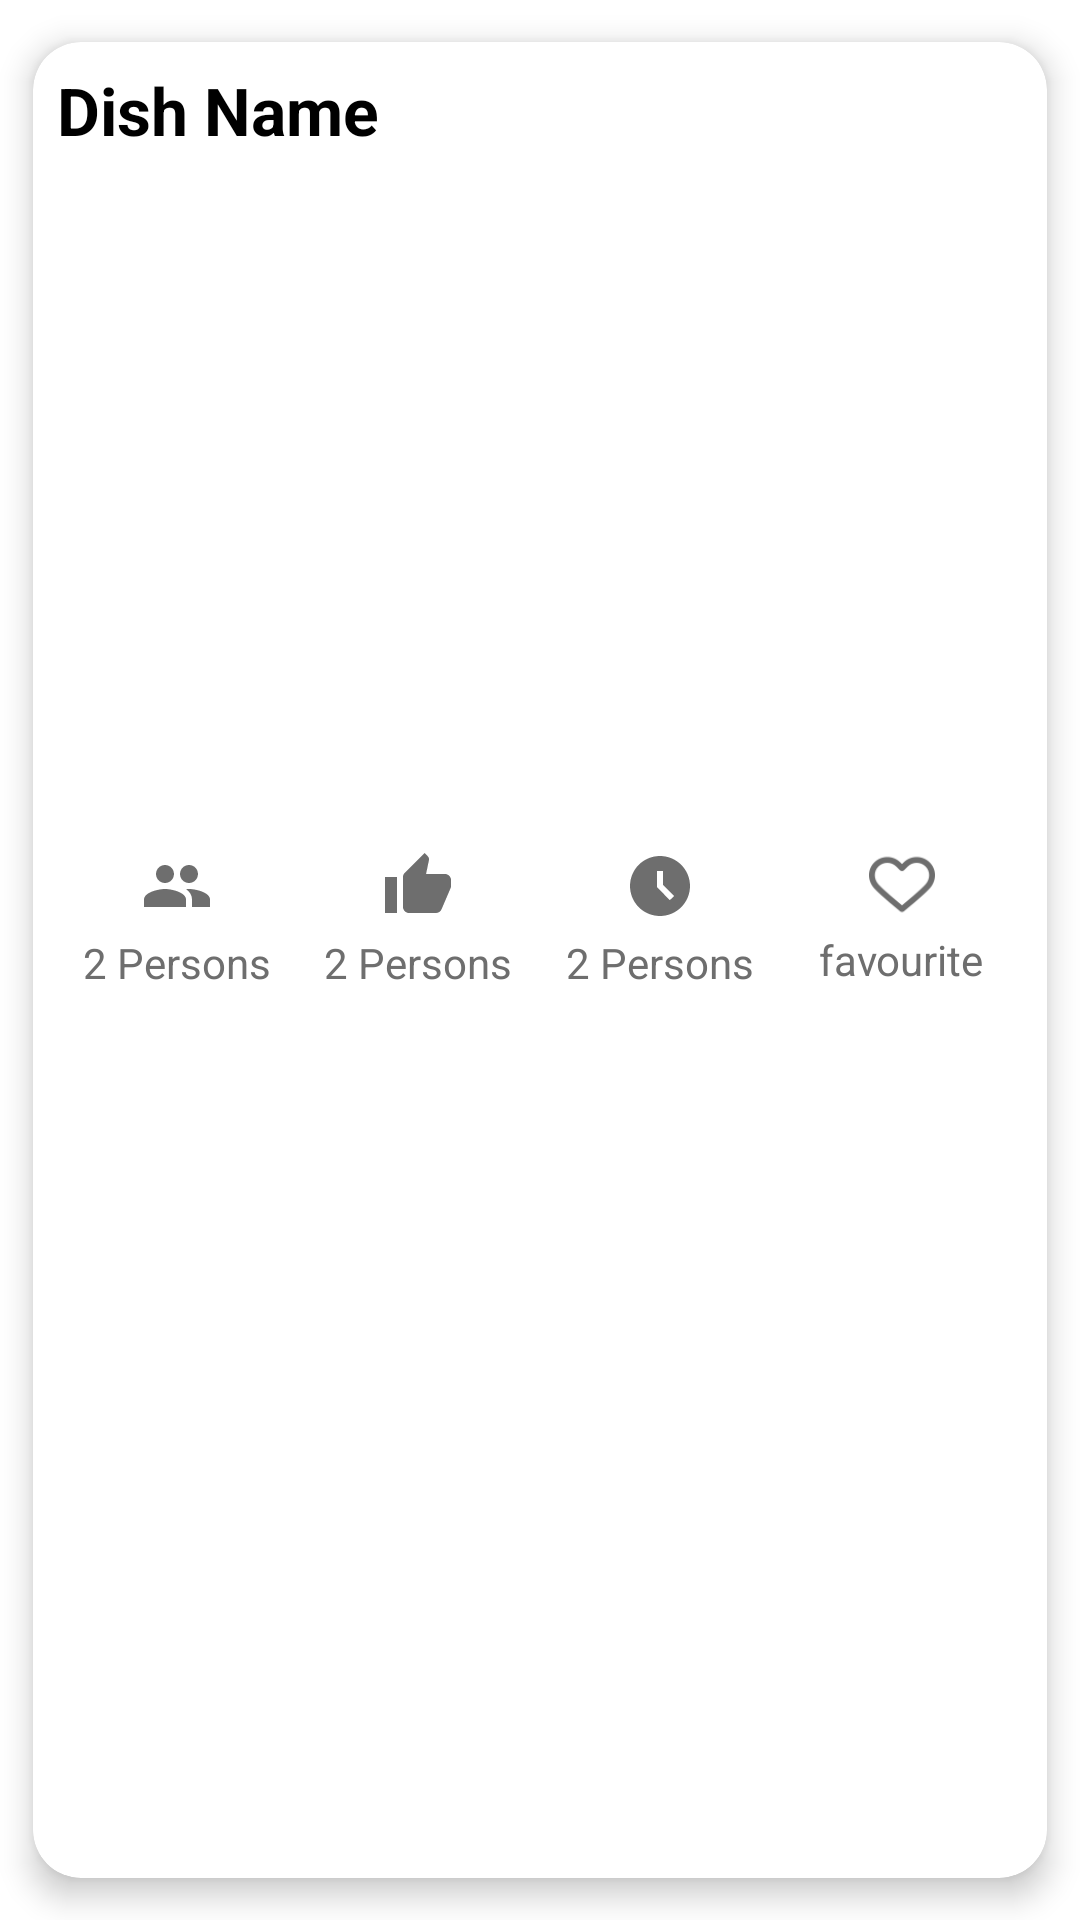

Produce the Android XML layout that renders to this screen, including the resource entries it uses.
<!-- AndroidManifest.xml: application theme Theme.RecipeApp -->
<!-- res/layout/list_random_recipe.xml -->
<?xml version="1.0" encoding="utf-8"?>
<androidx.cardview.widget.CardView xmlns:android="http://schemas.android.com/apk/res/android"
xmlns:app="http://schemas.android.com/apk/res-auto"
android:id="@+id/random_list_container"
android:layout_width="match_parent"
android:layout_height="wrap_content"
android:layout_margin="6dp"
app:cardCornerRadius="16dp"
app:cardElevation="6dp"
app:cardUseCompatPadding="true"
app:cardPreventCornerOverlap="true"
app:cardBackgroundColor="@color/background">

    <LinearLayout
        android:layout_width="match_parent"
        android:layout_height="wrap_content"
        android:orientation="vertical">

        <TextView
            android:id="@+id/textView_title"
            android:text="Dish Name"
            android:singleLine="true"
            android:ellipsize="marquee"
            android:marqueeRepeatLimit="marquee_forever"
            android:scrollHorizontally="true"
            android:textStyle="bold"
            android:textColor="@color/text_primary"
            android:textSize="22sp"
            android:padding="8dp"
            android:layout_width="match_parent"
            android:layout_height="wrap_content" />

        <ImageView
            android:id="@+id/imageView_Food"
            android:scaleType="centerCrop"
            android:layout_margin="8dp"
            android:layout_width="match_parent"
            android:layout_height="200dp" />

        <LinearLayout
            android:layout_width="match_parent"
            android:layout_height="wrap_content"
            android:orientation="horizontal"
            android:padding="8dp">

            <LinearLayout
                android:layout_width="0dp"
                android:layout_height="wrap_content"
                android:layout_weight="1"
                android:gravity="center"
                android:orientation="vertical">

                <ImageView
                    android:src="@drawable/ic_servings"
                    android:layout_width="wrap_content"
                    android:layout_height="wrap_content"
                    app:tint="@color/text_secondary" /> 

                <TextView
                    android:id="@+id/textView_servings"
                    android:text="2 Persons"
                    android:textSize="14sp"
                    android:textColor="@color/text_secondary"
                    android:paddingTop="4dp"
                    android:layout_width="wrap_content"
                    android:layout_height="wrap_content" />
            </LinearLayout>

            <LinearLayout
                android:layout_width="0dp"
                android:layout_height="wrap_content"
                android:layout_weight="1"
                android:gravity="center"
                android:orientation="vertical">

                <ImageView
                    android:src="@drawable/ic_like"
                    android:layout_width="wrap_content"
                    android:layout_height="wrap_content"
                    app:tint="@color/text_secondary" /> 

                <TextView
                    android:id="@+id/textView_like"
                    android:text="2 Persons"
                    android:textSize="14sp"
                    android:textColor="@color/text_secondary"
                    android:paddingTop="4dp"
                    android:layout_width="wrap_content"
                    android:layout_height="wrap_content" />
            </LinearLayout>

            <LinearLayout
                android:layout_width="0dp"
                android:layout_height="wrap_content"
                android:layout_weight="1"
                android:gravity="center"
                android:orientation="vertical">

                <ImageView
                    android:src="@drawable/ic_time"
                    android:layout_width="wrap_content"
                    android:layout_height="wrap_content"
                    app:tint="@color/text_secondary" /> 

                <TextView
                    android:id="@+id/textView_time"
                    android:text="2 Persons"
                    android:textSize="14sp"
                    android:textColor="@color/text_secondary"
                    android:paddingTop="4dp"
                    android:layout_width="wrap_content"
                    android:layout_height="wrap_content" />
            </LinearLayout>

            <LinearLayout
                android:layout_width="0dp"
                android:layout_height="wrap_content"
                android:layout_weight="1"
                android:gravity="center"
                android:orientation="vertical">

                <ImageView
                    android:id="@+id/image_favorite"
                    android:layout_width="22dp"
                    android:layout_height="23dp"
                    android:src="@drawable/heart"
                    app:tint="@color/text_secondary" /> 

                <TextView
                    android:id="@+id/textView_favourite"
                    android:text="favourite"
                    android:textSize="14sp"
                    android:textColor="@color/text_secondary"
                    android:paddingTop="4dp"
                    android:layout_width="wrap_content"
                    android:layout_height="wrap_content" />
            </LinearLayout>

        </LinearLayout>

    </LinearLayout>

</androidx.cardview.widget.CardView>
<!-- resources referenced by this layout -->
<resources>
  <color name="background">#FFFFFF</color>
  <color name="text_primary">#000000</color>
  <color name="text_secondary">#6E6E6E</color>
  <!-- drawable heart: png bitmap (drawable, 2403 bytes) -->
  <!-- drawable ic_like (drawable) -->
  <vector xmlns:android="http://schemas.android.com/apk/res/android" android:height="24dp" android:tint="#29B6F6" android:viewportHeight="24" android:viewportWidth="24" android:width="24dp">
        
      <path android:fillColor="@android:color/white" android:pathData="M1,21h4L5,9L1,9v12zM23,10c0,-1.1 -0.9,-2 -2,-2h-6.31l0.95,-4.57 0.03,-0.32c0,-0.41 -0.17,-0.79 -0.44,-1.06L14.17,1 7.59,7.59C7.22,7.95 7,8.45 7,9v10c0,1.1 0.9,2 2,2h9c0.83,0 1.54,-0.5 1.84,-1.22l3.02,-7.05c0.09,-0.23 0.14,-0.47 0.14,-0.73v-2z"/>
      
  </vector>
  <!-- drawable ic_servings (drawable) -->
  <vector xmlns:android="http://schemas.android.com/apk/res/android" android:height="24dp" android:tint="#FF7043" android:viewportHeight="24" android:viewportWidth="24" android:width="24dp">
        
      <path android:fillColor="@android:color/white" android:pathData="M16,11c1.66,0 2.99,-1.34 2.99,-3S17.66,5 16,5c-1.66,0 -3,1.34 -3,3s1.34,3 3,3zM8,11c1.66,0 2.99,-1.34 2.99,-3S9.66,5 8,5C6.34,5 5,6.34 5,8s1.34,3 3,3zM8,13c-2.33,0 -7,1.17 -7,3.5L1,19h14v-2.5c0,-2.33 -4.67,-3.5 -7,-3.5zM16,13c-0.29,0 -0.62,0.02 -0.97,0.05 1.16,0.84 1.97,1.97 1.97,3.45L17,19h6v-2.5c0,-2.33 -4.67,-3.5 -7,-3.5z"/>
      
  </vector>
  <!-- drawable ic_time (drawable) -->
  <vector xmlns:android="http://schemas.android.com/apk/res/android" android:height="24dp" android:tint="#455A64" android:viewportHeight="24" android:viewportWidth="24" android:width="24dp">
        
      <path android:fillColor="@android:color/white" android:pathData="M11.99,2C6.47,2 2,6.48 2,12s4.47,10 9.99,10C17.52,22 22,17.52 22,12S17.52,2 11.99,2zM15.29,16.71L11,12.41V7h2v4.59l3.71,3.71L15.29,16.71z"/>
      
  </vector>
  <style name="Theme.RecipeApp" parent="Theme.MaterialComponents.DayNight.NoActionBar">
          
          <item name="colorPrimary">@color/yellow_primary</item>
          <item name="colorPrimaryVariant">@color/yellow_dark</item>
          <item name="colorOnPrimary">@color/text_primary</item>
  
          
          <item name="colorSecondary">@color/grey_light</item>
          <item name="colorSecondaryVariant">@color/grey_medium</item>
          <item name="colorOnSecondary">@color/text_secondary</item>
  
          
          <item name="android:statusBarColor" tools:targetApi="l">@color/yellow_dark</item>
  
          
          <item name="android:editTextColor">@color/text_primary</item>
          <item name="android:textColorHint">@color/icon_grey</item>
      </style>
  <color name="yellow_primary">#FFD400</color>
  <color name="yellow_dark">#FDC100</color>
  <color name="grey_light">#F6F6F6</color>
  <color name="grey_medium">#DADADA</color>
  <color name="icon_grey">#A8A8A8</color>
</resources>
